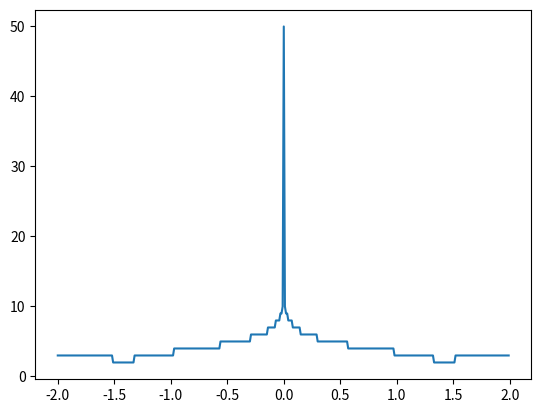

The script that saved this image:
import numpy as np
import matplotlib.pyplot as plt

#definición del método de Newton-Raphson
def nr(f,df,x0,tol=1e-5):
    k=0
    while np.abs(f(x0))>tol and k<50:
        x0=x0-f(x0)/df(x0)
        k=k+1
    return x0,k #devuelve la raíz y las iteraciones

#define la función y su derivada
f=lambda x:x**2-2
df=lambda x:2*x

x0=-2 #valor inicial
x=np.empty(400)
y=np.empty(400)
for i in range(400):
    x[i]=x0
    _,y[i]=nr(f,df,x0)
    x0=x0+0.01 #incrementa el valor inicial
plt.plot(x,y)
plt.show()
